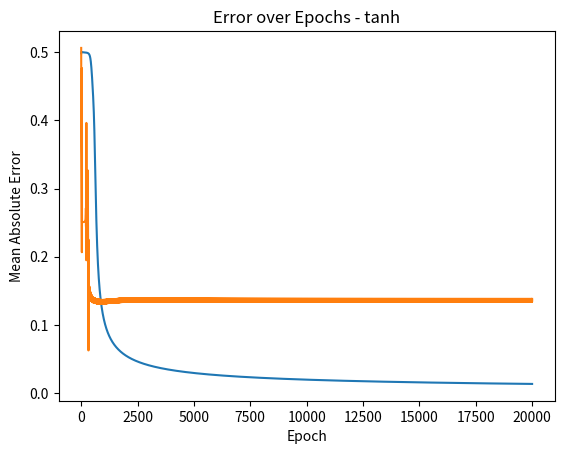

Write the Python code that produced this figure.
# pylint: skip-file
import numpy as np
import matplotlib.pyplot as plt

#sigmoid activation function

def sigmoid(x):
  return 1/ (1 + np.exp(-x))

#derivative of sigmoid

def sigmoid_derivative(x):
  return x * (1-x)

#tanh activation function

def tanh(x):
  return np.tanh(x)

#derivative of tanh function

def tanh_derivative(x):
  return 1 - x ** 2


#input data
X = np.array([[0,0], [0,1], [1,0], [1,1]])

#expected output
y = np.array([[0], [1], [1], [0]])

#seed for random weights initially

np.random.seed(31)

#initialize weights randomly
weights_0 = 2 * np.random.random((2,3)) - 1 #weights for input to hidden layer
weights_1 = 2 * np.random.random((3,1)) - 1 #weights for hidden to output layer

#store errors for plotting
errors = []

for epoch in range(20001):
  #forward prop
  layer_0 =X
  layer_1 = sigmoid(np.dot(layer_0, weights_0))
  layer_2 = sigmoid(np.dot(layer_1, weights_1))

  #calculate error
  layer_2_error = y - layer_2
  errors.append(np.mean(np.abs(layer_2_error)))

  #backprop
  layer_2_delta = layer_2_error * sigmoid_derivative(layer_2)
  layer_1_error = layer_2_delta.dot(weights_1.T)
  layer_1_delta = layer_1_error * sigmoid_derivative(layer_1)

  #update weights
  weights_1 += layer_1.T.dot(layer_2_delta)
  weights_0 += layer_0.T.dot(layer_1_delta)

  #print error every 1000 epoch
  if epoch % 1000 == 0:
    print(f'Error at epoch with sigmoid {epoch}: {np.mean(np.abs(layer_2_error))}')

#plot the errors to show gradient descent
plt.plot(errors)
plt.xlabel('Epoch')
plt.ylabel('Mean Absolute Error')
plt.title('Error over Epochs - Sigmoid')
plt.show()

#seed for random weights initially; use tanh derivative

np.random.seed(27)

#initialize weights randomly
weights_0 = 2 * np.random.random((2,3)) - 1 #weights for input to hidden layer
weights_1 = 2 * np.random.random((3,1)) - 1 #weights for hidden to output layer

#store errors for plotting
errors = []

for epoch in range(20001):
  #forward prop
  layer_0 =X
  layer_1 = tanh(np.dot(layer_0, weights_0))
  layer_2 = tanh(np.dot(layer_1, weights_1))

  #calculate error
  layer_2_error = (y - layer_2)
  errors.append(np.mean(np.abs(layer_2_error)))

  #backprop
  layer_2_delta = layer_2_error * tanh_derivative(layer_2)
  layer_1_error = layer_2_delta.dot(weights_1.T)
  layer_1_delta = layer_1_error * tanh_derivative(layer_1)

  #update weights
  weights_1 += layer_1.T.dot(layer_2_delta)
  weights_0 += layer_0.T.dot(layer_1_delta)

  #print error every 1000 epoch
  if epoch % 1000 == 0:
    print(f'Error at epoch with tanh {epoch}: {np.mean(np.abs(layer_2_error))}')

#plot the errors to show gradient descent
plt.plot(errors)
plt.xlabel('Epoch')
plt.ylabel('Mean Absolute Error')
plt.title('Error over Epochs - tanh')
plt.show()
